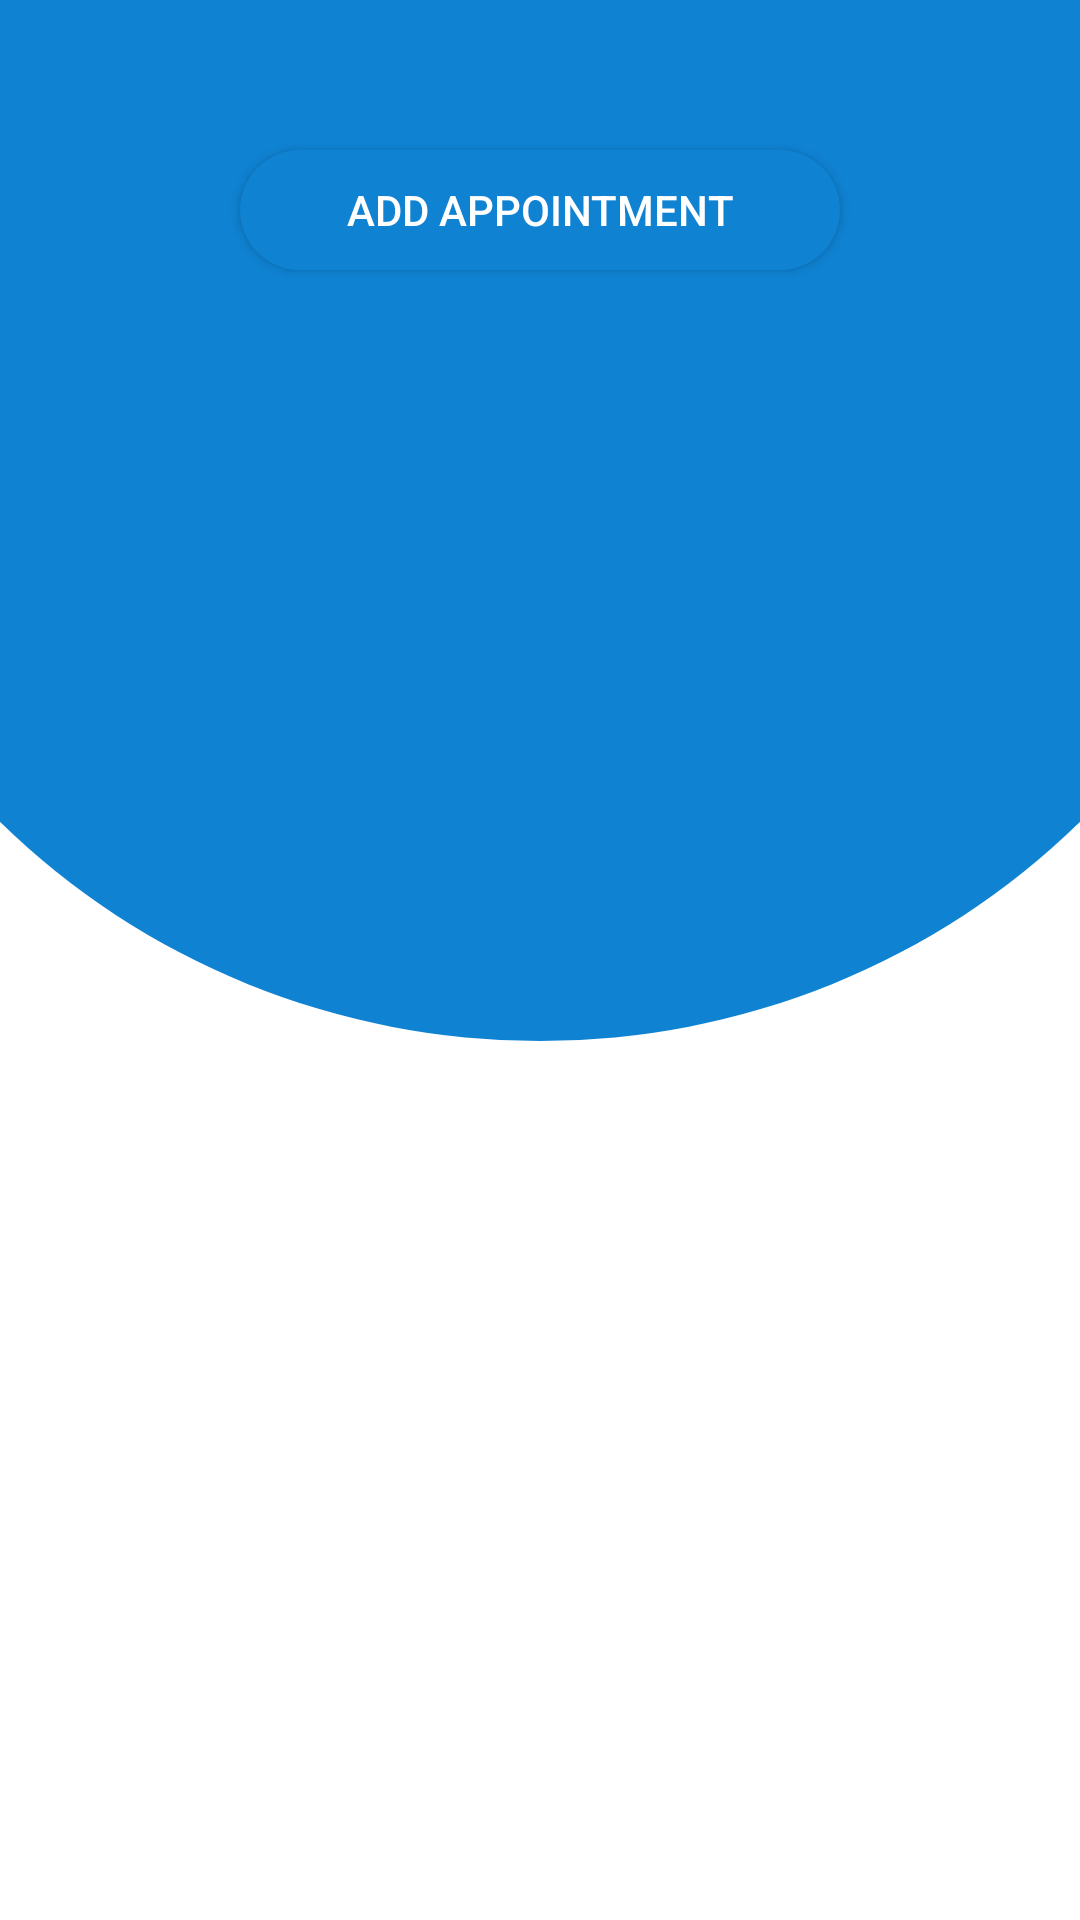

Produce the Android XML layout that renders to this screen, including the resource entries it uses.
<!-- AndroidManifest.xml: application theme Theme.Petopia -->
<!-- res/layout/activity_view_all_appointment.xml -->
<?xml version="1.0" encoding="utf-8"?>
<androidx.constraintlayout.widget.ConstraintLayout xmlns:android="http://schemas.android.com/apk/res/android"
    xmlns:app="http://schemas.android.com/apk/res-auto"
    xmlns:tools="http://schemas.android.com/tools"
    android:layout_width="match_parent"
    android:layout_height="match_parent"
    android:background="@drawable/background_image_blue_1"
    tools:context=".PetCare.ViewAllAppointmentActivity">

    <LinearLayout
        android:layout_width="match_parent"
        android:layout_height="match_parent"
        android:gravity="center_horizontal"
        android:orientation="vertical"
        android:background="@drawable/white_round_corner"
        android:layout_margin="40dp"
        app:layout_constraintBottom_toBottomOf="parent"
        app:layout_constraintEnd_toEndOf="parent"
        app:layout_constraintStart_toStartOf="parent"
        app:layout_constraintTop_toTopOf="parent">

        <Button
            android:id="@+id/btnAddAppointment"
            android:layout_width="200dp"
            android:layout_height="40dp"
            android:layout_marginTop="10dp"
            android:layout_marginBottom="10dp"
            android:text="Add Appointment"
            android:textColor="@color/white"
            android:background="@drawable/blue_rounded_corner" />

        <ListView
            android:id="@+id/allAppointmentList"
            android:layout_width="match_parent"
            android:layout_height="match_parent"
            android:paddingBottom="5dp"
            android:scrollbars="none"/>

    </LinearLayout>

</androidx.constraintlayout.widget.ConstraintLayout>
<!-- resources referenced by this layout -->
<resources>
  <color name="white">#FFFFFFFF</color>
  <!-- drawable background_image_blue_1: png bitmap (drawable, 50370 bytes) -->
  <!-- drawable blue_rounded_corner (drawable) -->
  <?xml version="1.0" encoding="utf-8"?>
  <shape xmlns:android="http://schemas.android.com/apk/res/android">
  
      <solid android:color="@color/blue1"/>
      <corners android:radius="30dp" />
  
  </shape>
  <style name="Theme.Petopia" parent="Theme.MaterialComponents.DayNight.NoActionBar">
          
          <item name="colorPrimary">@color/blue1</item>
          <item name="colorPrimaryVariant">@color/blue1</item>
          <item name="colorOnPrimary">@color/white</item>
          
          <item name="colorSecondary">@color/teal_200</item>
          <item name="colorSecondaryVariant">@color/teal_700</item>
          <item name="colorOnSecondary">@color/black</item>
          
          <item name="android:statusBarColor" tools:targetApi="l">?attr/colorPrimaryVariant</item>
          
          <item name="android:windowLayoutInDisplayCutoutMode" tools:targetApi="o_mr1">shortEdges</item>
      </style>
  <color name="blue1">#0F82D2</color>
  <color name="teal_200">#FF03DAC5</color>
  <color name="teal_700">#FF018786</color>
  <color name="black">#FF000000</color>
</resources>
